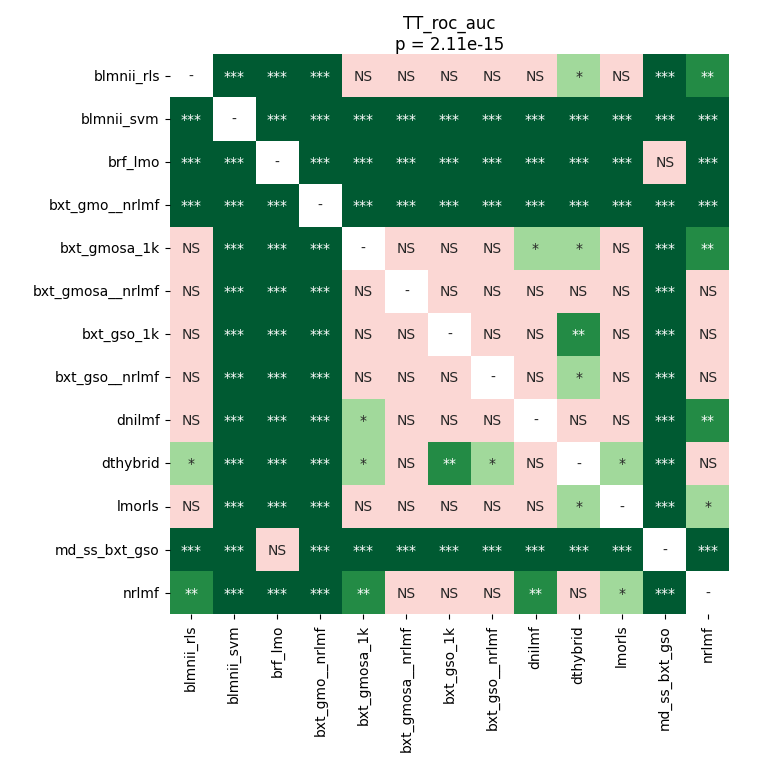

Values plotted in this chart, from the file beside it:
	blmnii_rls	blmnii_svm	brf_lmo	bxt_gmo__nrlmf	bxt_gmosa_1k	bxt_gmosa__nrlmf	bxt_gso_1k	bxt_gso__nrlmf	dnilmf	dthybrid	lmorls	md_ss_bxt_gso	nrlmf
blmnii_rls	1.0	6.103515625e-05	6.103515625e-05	6.103515625e-05	0.2862	0.103	0.7047	1.0	0.1257	0.04434	0.6261	6.103515625e-05	0.00187
blmnii_svm	6.103515625e-05	1.0	6.103515625e-05	6.103515625e-05	6.103515625e-05	6.103515625e-05	6.103515625e-05	6.103515625e-05	6.103515625e-05	6.103515625e-05	6.103515625e-05	6.103515625e-05	6.103515625e-05
brf_lmo	6.103515625e-05	6.103515625e-05	1.0	6.103515625e-05	6.103515625e-05	6.103515625e-05	6.103515625e-05	6.103515625e-05	6.103515625e-05	6.103515625e-05	0.000119	0.05795	6.103515625e-05
bxt_gmo__nrlmf	6.103515625e-05	6.103515625e-05	6.103515625e-05	1.0	6.103515625e-05	6.103515625e-05	6.103515625e-05	6.103515625e-05	6.103515625e-05	6.103515625e-05	6.103515625e-05	6.103515625e-05	6.103515625e-05
bxt_gmosa_1k	0.2862	6.103515625e-05	6.103515625e-05	6.103515625e-05	1.0	0.06521	0.9927	0.5971	0.01823	0.02468	0.6849	6.103515625e-05	0.003875
bxt_gmosa__nrlmf	0.103	6.103515625e-05	6.103515625e-05	6.103515625e-05	0.06521	1.0	0.2862	0.2703	0.7047	0.6849	0.09275	6.103515625e-05	0.4181
bxt_gso_1k	0.7047	6.103515625e-05	6.103515625e-05	6.103515625e-05	0.9927	0.2862	1.0	0.5971	0.2507	0.004761	0.7733	6.103515625e-05	0.07317
bxt_gso__nrlmf	1.0	6.103515625e-05	6.103515625e-05	6.103515625e-05	0.5971	0.2703	0.5971	1.0	0.3345	0.02847	0.47	6.103515625e-05	0.1139
dnilmf	0.1257	6.103515625e-05	6.103515625e-05	6.103515625e-05	0.01823	0.7047	0.2507	0.3345	1.0	0.8829	0.1383	6.103515625e-05	0.005819
dthybrid	0.04434	6.103515625e-05	6.103515625e-05	6.103515625e-05	0.02468	0.6849	0.004761	0.02847	0.8829	1.0	0.02468	6.103515625e-05	0.47
lmorls	0.6261	6.103515625e-05	0.000119	6.103515625e-05	0.6849	0.09275	0.7733	0.47	0.1383	0.02468	1.0	0.0001742	0.01558
md_ss_bxt_gso	6.103515625e-05	6.103515625e-05	0.05795	6.103515625e-05	6.103515625e-05	6.103515625e-05	6.103515625e-05	6.103515625e-05	6.103515625e-05	6.103515625e-05	0.0001742	1.0	6.103515625e-05
nrlmf	0.00187	6.103515625e-05	6.103515625e-05	6.103515625e-05	0.003875	0.4181	0.07317	0.1139	0.005819	0.47	0.01558	6.103515625e-05	1.0
